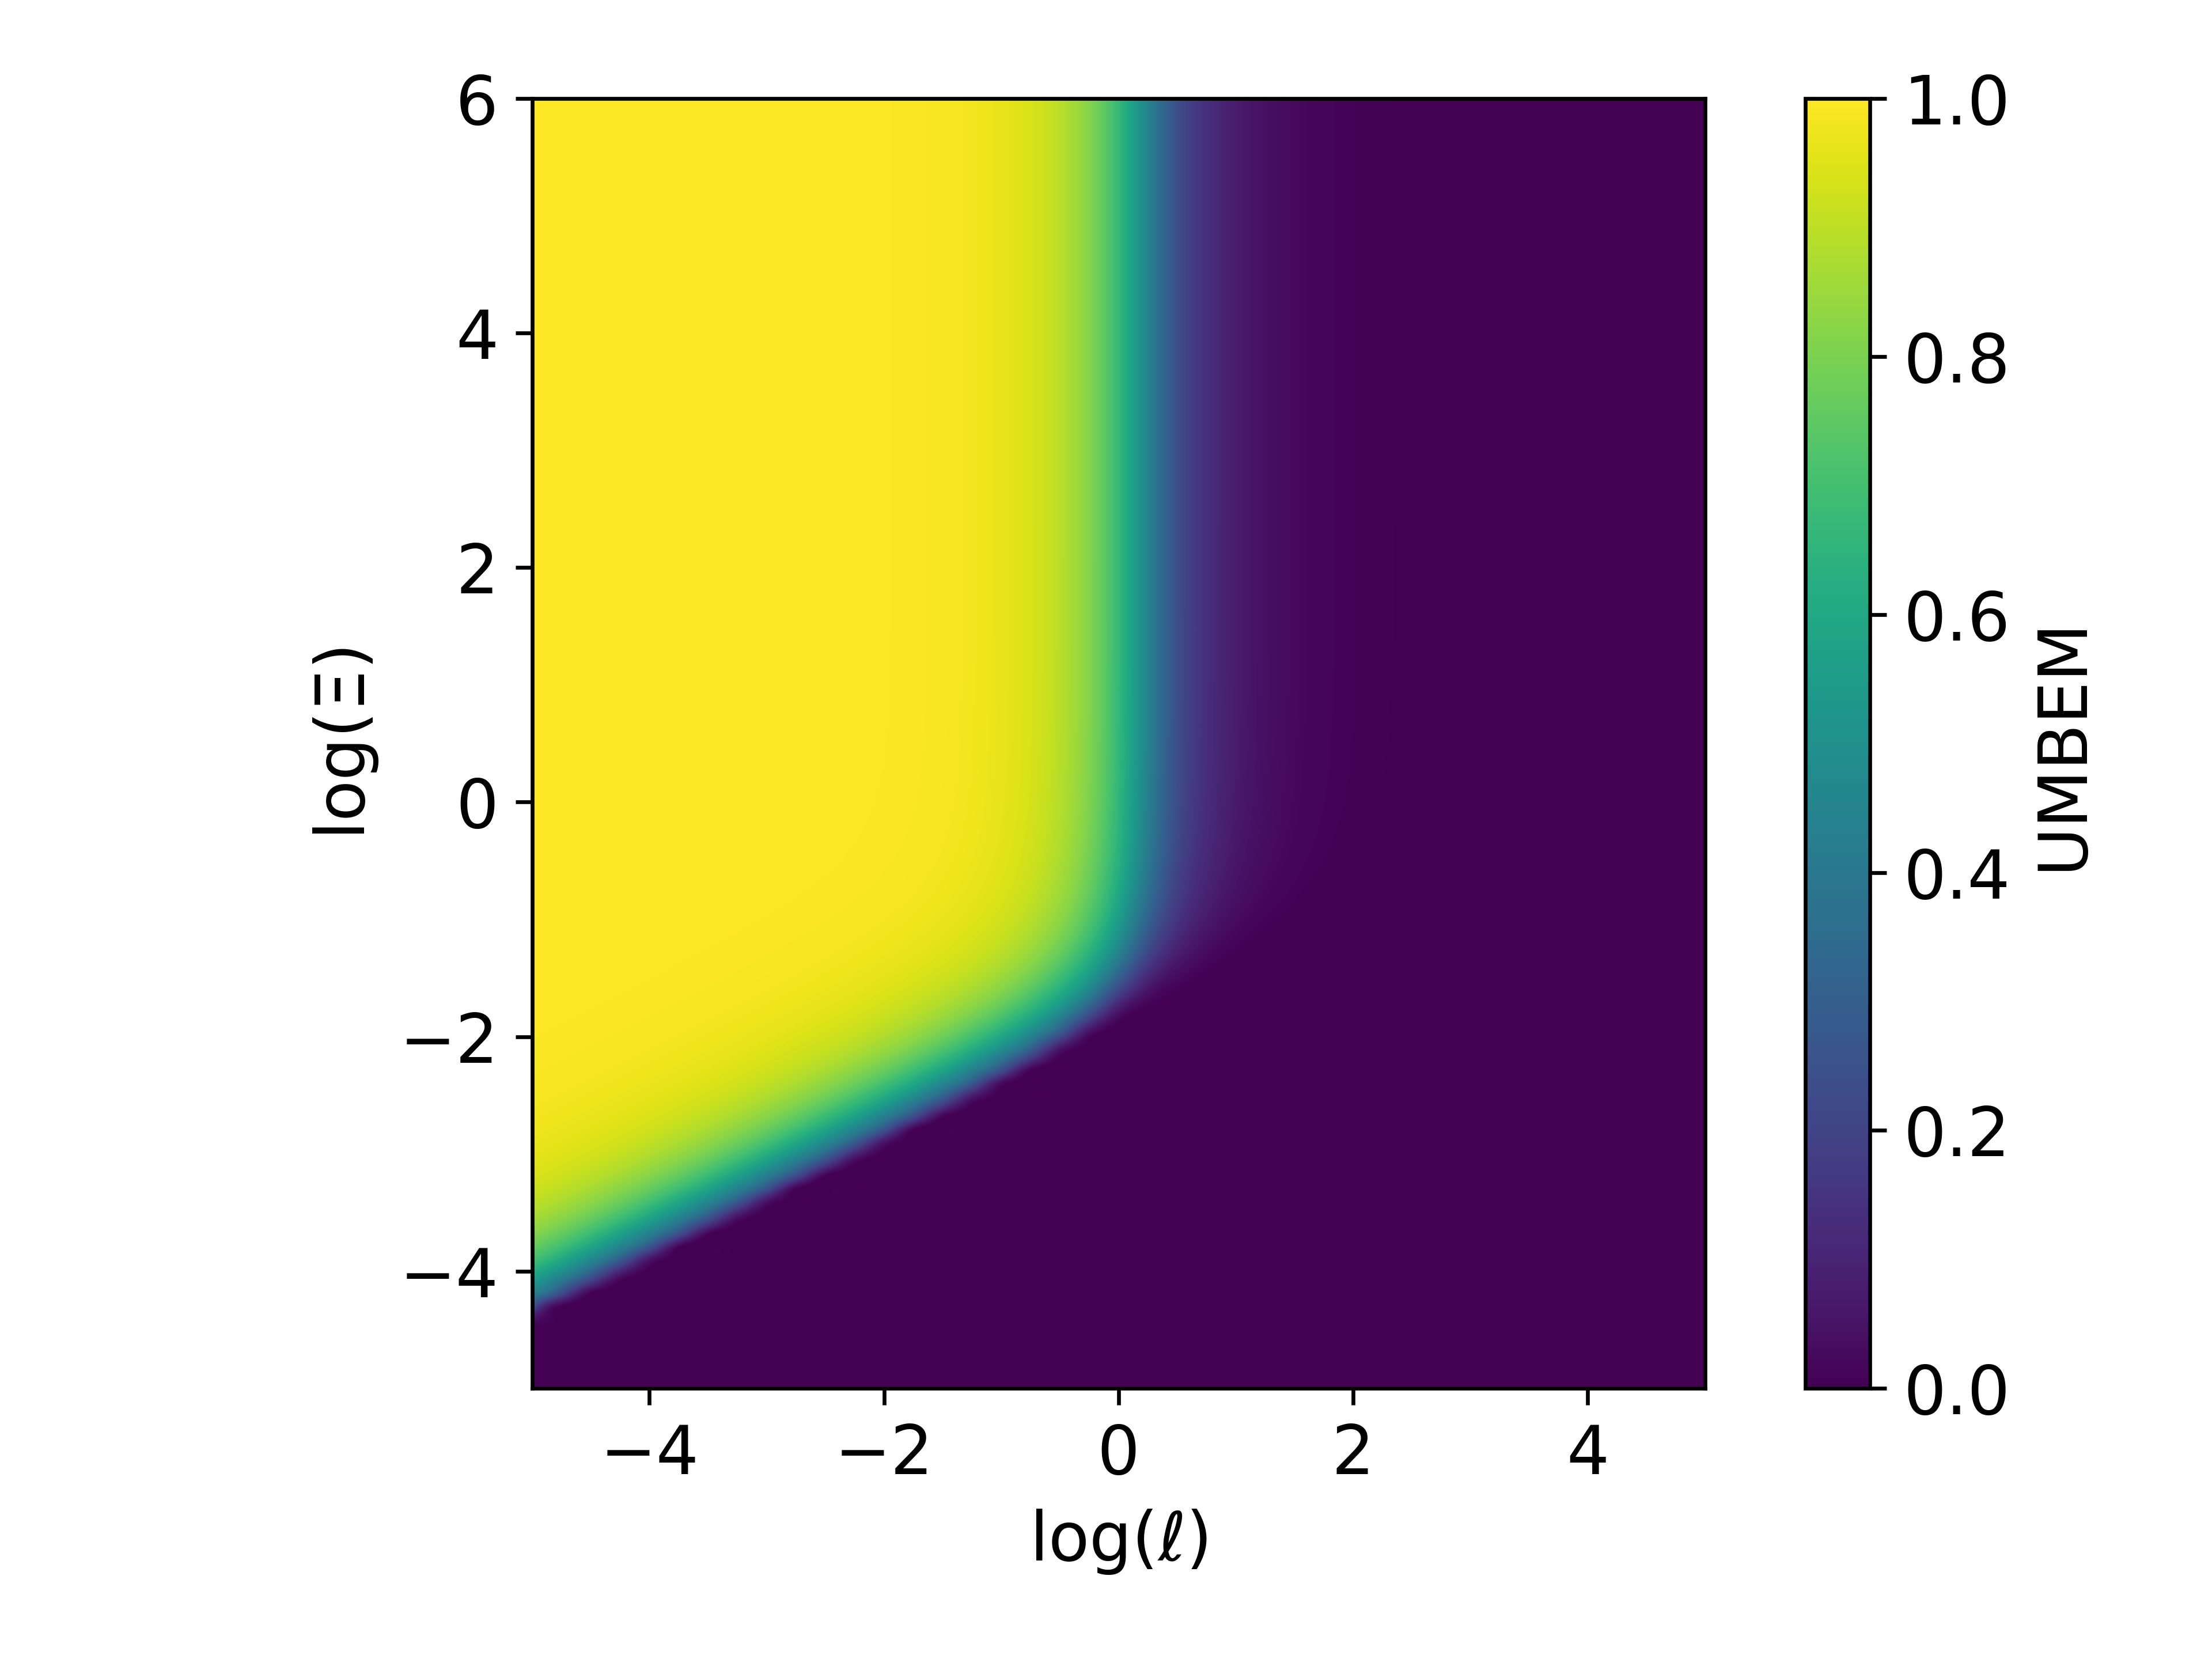

Generate this figure with Python:
#!/usr/bin/env python
# -*- coding: utf-8 -*-

# Copyright (c) 2024, Francisco Fernandez
# License: CC BY-SA 4.0
#   https://github.com/fernandezfran/thesis/blob/main/LICENSE
import galpynostatic
import matplotlib.pyplot as plt
import pandas as pd

plt.rcParams.update({"font.size": 14})

spherical = pd.read_csv("../datasets/simulated_spherical_map_200mV.csv")

greg = galpynostatic.model.GalvanostaticRegressor(spherical, 1, 1)
greg._map = galpynostatic.base.MapSpline(spherical)
greg.plot.render_map(clb_label="UMBEM")

plt.tight_layout()
plt.savefig("mapa.png", dpi=600)
